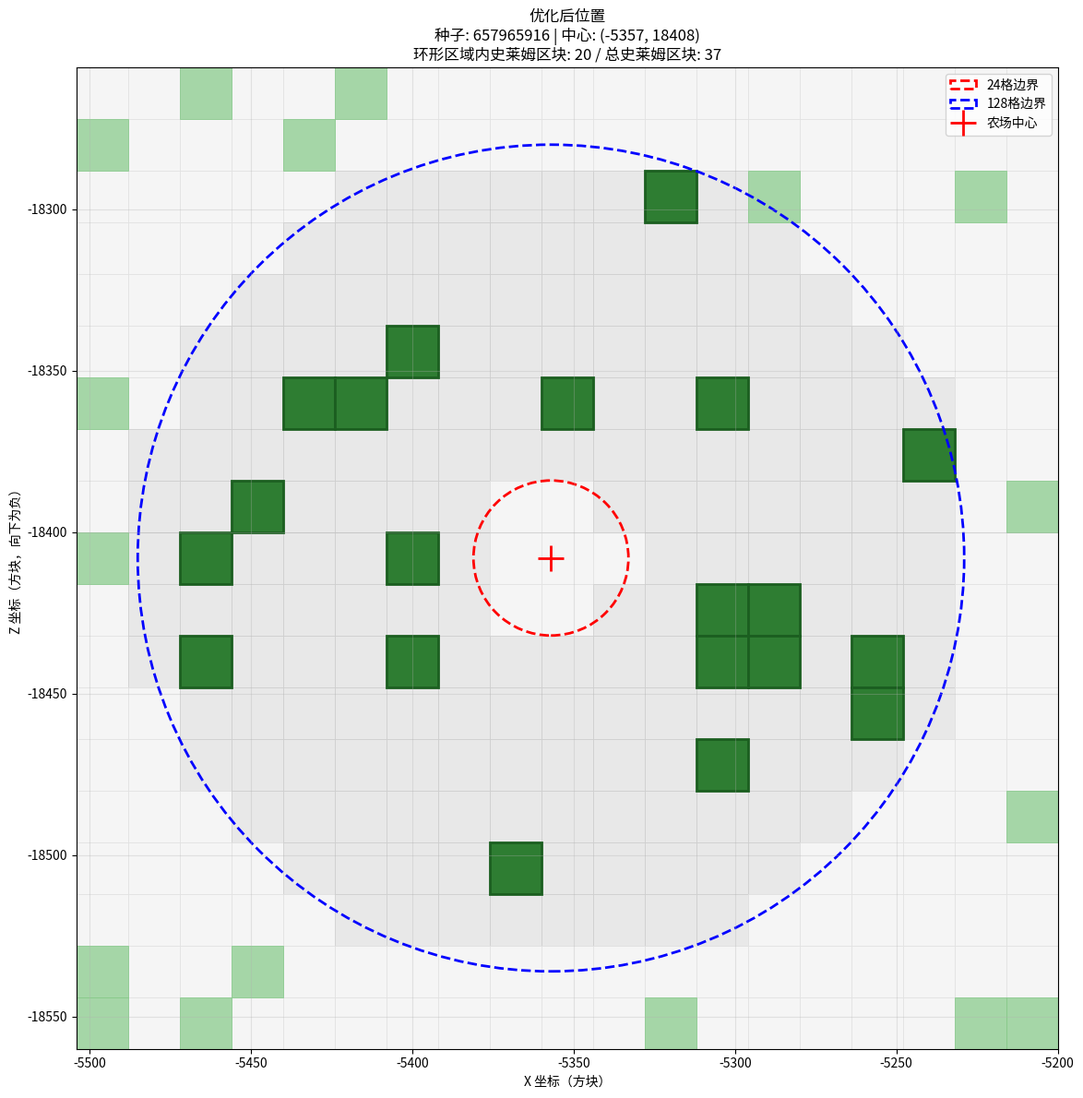

Here is the Python script that generated this plot:
import matplotlib.pyplot as plt
import matplotlib.patches as patches

def visualize_slime_farm_area(
    world_seed: int,
    center_x: int,
    center_z: int,
    min_radius: int = 24,
    max_radius: int = 128,
    title: str = ""
):
    """可视化史莱姆农场区域的区块分布"""
    
    fig, ax = plt.subplots(figsize=(12, 12))
    
    # 计算需要显示的区块范围
    padding = 16
    min_chunk_x = (center_x - max_radius - padding) // 16
    max_chunk_x = (center_x + max_radius + padding) // 16
    min_chunk_z = (center_z - max_radius - padding) // 16
    max_chunk_z = (center_z + max_radius + padding) // 16
    
    slime_chunks = []
    normal_chunks = []
    
    # 收集区块信息
    for chunk_x in range(min_chunk_x, max_chunk_x + 1):
        for chunk_z in range(min_chunk_z, max_chunk_z + 1):
            block_x = chunk_x * 16 + 8
            block_z = chunk_z * 16 + 8
            
            distance = math.sqrt(
                (block_x - center_x) ** 2 + (block_z - center_z) ** 2
            )
            
            is_in_ring = min_radius <= distance <= max_radius
            
            if is_slime_chunk(world_seed, chunk_x, chunk_z):
                slime_chunks.append((chunk_x, chunk_z, is_in_ring))
            else:
                normal_chunks.append((chunk_x, chunk_z, is_in_ring))
    
    # 绘制普通区块（淡色）
    for cx, cz, in_ring in normal_chunks:
        color = '#E8E8E8' if in_ring else '#F5F5F5'
        edgecolor = '#CCCCCC' if in_ring else '#E0E0E0'
        # Z轴翻转：cz * 16 变成 -cz * 16
        rect = patches.Rectangle(
            (cx * 16, -cz * 16), 16, -16,
            linewidth=0.5, edgecolor=edgecolor, facecolor=color
        )
        ax.add_patch(rect)
    
    # 绘制史莱姆区块（绿色）
    for cx, cz, in_ring in slime_chunks:
        if in_ring:
            # 环形区域内的史莱姆区块（深绿色，重要）
            color = '#2E7D32'
            edgecolor = '#1B5E20'
            linewidth = 2
        else:
            # 环形区域外的史莱姆区块（浅绿色）
            color = '#A5D6A7'
            edgecolor = '#81C784'
            linewidth = 0.5
        
        # Z轴翻转
        rect = patches.Rectangle(
            (cx * 16, -cz * 16), 16, -16,
            linewidth=linewidth, edgecolor=edgecolor, facecolor=color
        )
        ax.add_patch(rect)
    
    # 绘制环形区域边界
    inner_circle = plt.Circle(
        (center_x, -center_z), min_radius, 
        fill=False, color='red', linestyle='--', linewidth=2, label='24格边界'
    )
    outer_circle = plt.Circle(
        (center_x, -center_z), max_radius, 
        fill=False, color='blue', linestyle='--', linewidth=2, label='128格边界'
    )
    ax.add_patch(inner_circle)
    ax.add_patch(outer_circle)
    
    # 标记中心点
    ax.plot(center_x, -center_z, 'r+', markersize=20, mew=2, label='农场中心')
    
    # 设置坐标轴（Z轴向下为负）
    ax.set_xlim(min_chunk_x * 16, (max_chunk_x + 1) * 16)
    ax.set_ylim(-(max_chunk_z + 1) * 16, -min_chunk_z * 16)  # Y轴翻转
    ax.set_aspect('equal')
    ax.grid(True, alpha=0.3)
    ax.legend(loc='upper right')
    
    # 统计信息
    ring_slime = sum(1 for _, _, in_ring in slime_chunks if in_ring)
    total_slime = len(slime_chunks)
    
    ax.set_title(
        f'{title}\n种子: {world_seed} | 中心: ({center_x}, {center_z})\n'
        f'环形区域内史莱姆区块: {ring_slime} / 总史莱姆区块: {total_slime}',
        fontsize=12
    )
    
    plt.xlabel('X 坐标（方块）')
    plt.ylabel('Z 坐标（方块，向下为负）')
    plt.tight_layout()
    plt.show()
    
    return ring_slime

class JavaRandom:
    """模拟 Java 的 java.util.Random（线性同余生成器）"""
    
    def __init__(self, seed: int):
        self.seed = (seed ^ 0x5DEECE66D) & ((1 << 48) - 1)
    
    def next(self, bits: int) -> int:
        self.seed = (self.seed * 0x5DEECE66D + 0xB) & ((1 << 48) - 1)
        return self.seed >> (48 - bits)
    
    def nextInt(self, bound: int) -> int:
        if bound <= 0:
            raise ValueError("bound must be positive")
        
        if (bound & -bound) == bound:
            return (bound * self.next(31)) >> 31
        
        bits = self.next(31)
        val = bits % bound
        while bits - val + (bound - 1) < 0:
            bits = self.next(31)
            val = bits % bound
        return val
'''
(830, 12251)
'''

def to_int32(n: int) -> int:
    """模拟 Java 的 32 位有符号整数溢出"""
    n = n & 0xFFFFFFFF
    return n - 0x100000000 if n >= 0x80000000 else n


def is_slime_chunk(world_seed: int, chunk_x: int, chunk_z: int) -> bool:
    """检查指定区块是否为史莱姆区块"""
    seed = world_seed
    seed += to_int32(to_int32(chunk_x * chunk_x) * 4987142)
    seed += to_int32(chunk_x * 5947611)
    seed += to_int32(chunk_z * chunk_z) * 4392871
    seed += to_int32(chunk_z * 389711)
    seed ^= 987234911
    
    rng = JavaRandom(seed)
    return rng.nextInt(10) == 0


def is_slime_block(world_seed: int, block_x: int, block_z: int) -> bool:
    """检查指定坐标的方块是否为史莱姆块"""
    chunk_x = block_x // 16
    chunk_z = block_z // 16
    return is_slime_chunk(world_seed, chunk_x, chunk_z)


import math

def find_best_slime_farm_location(
    world_seed: int,
    center_x: int,
    center_z: int,
    search_radius: int,
    min_spawn_radius: int = 24,
    max_spawn_radius: int = 128,
    step: int = 1
) -> dict:
    """
    在指定圆形范围内搜索最佳的史莱姆农场位置
    
    Args:
        world_seed: 世界种子
        center_x, center_z: 搜索圆心坐标（方块坐标）
        search_radius: 搜索半径（从圆心开始搜索的范围）
        min_spawn_radius: 史莱姆最小生成距离（默认24格）
        max_spawn_radius: 史莱姆最大生成距离（默认128格）
        step: 搜索步长（默认1格，增大可加速但降低精度）
    
    Returns:
        包含最佳位置信息的字典
    """
    best_location = None
    max_slime_chunks = 0
    
    # 在搜索范围内遍历
    for dx in range(-search_radius, search_radius + 1, step):
        for dz in range(-search_radius, search_radius + 1, step):
            # 检查是否在搜索圆内
            if dx * dx + dz * dz > search_radius * search_radius:
                continue
            
            current_x = center_x + dx
            current_z = center_z + dz
            
            # 计算环形区域内的史莱姆区块数量
            slime_count = count_slime_chunks_in_ring(
                world_seed, current_x, current_z, 
                min_spawn_radius, max_spawn_radius
            )
            
            if slime_count > max_slime_chunks:
                max_slime_chunks = slime_count
                best_location = (current_x, current_z)
    
    return {
        'best_x': best_location[0] if best_location else center_x,
        'best_z': best_location[1] if best_location else center_z,
        'slime_chunk_count': max_slime_chunks,
        'center_x': center_x,
        'center_z': center_z,
        'search_radius': search_radius
    }


def count_slime_chunks_in_ring(
    world_seed: int, 
    center_x: int, 
    center_z: int,
    min_radius: int, 
    max_radius: int
) -> int:
    """
    计算环形区域内的史莱姆区块数量
    环形区域：min_radius 到 max_radius 之间的区域
    """
    count = 0
    
    # 计算需要检查的区块范围
    min_chunk_x = (center_x - max_radius) // 16
    max_chunk_x = (center_x + max_radius) // 16
    min_chunk_z = (center_z - max_radius) // 16
    max_chunk_z = (center_z + max_radius) // 16
    
    for chunk_x in range(min_chunk_x, max_chunk_x + 1):
        for chunk_z in range(min_chunk_z, max_chunk_z + 1):
            # 计算区块中心到玩家的距离
            block_x = chunk_x * 16 + 8  # 区块中心
            block_z = chunk_z * 16 + 8
            
            distance = math.sqrt(
                (block_x - center_x) ** 2 + (block_z - center_z) ** 2
            )
            
            # 检查是否在环形区域内
            if min_radius <= distance <= max_radius:
                if is_slime_chunk(world_seed, chunk_x, chunk_z):
                    count += 1
    
    return count


# 对比可视化：原始位置 vs 最佳位置
world_seed = 657965916
#center_x, center_z = 830,12251

# 先找到最佳位置
# result = find_best_slime_farm_location(
#     world_seed, center_x, center_z, 50,
#     min_spawn_radius=24, max_spawn_radius=128, step=4
# )

best_x, best_z = -5357,18408

print("=" * 60)
# print("原始位置可视化:")
# original_count = visualize_slime_farm_area(
#     world_seed, center_x, center_z,
#     title="原始位置"
# )

print("\n" + "=" * 60)
print("优化后位置可视化:")
best_count = visualize_slime_farm_area(
    world_seed, best_x, best_z,
    title="优化后位置"
)
